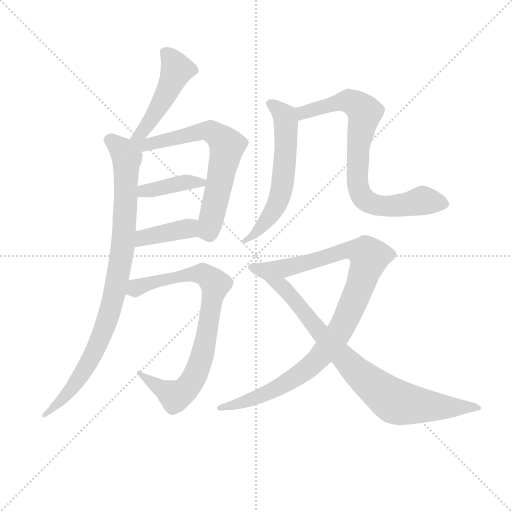
t = 0.00 s
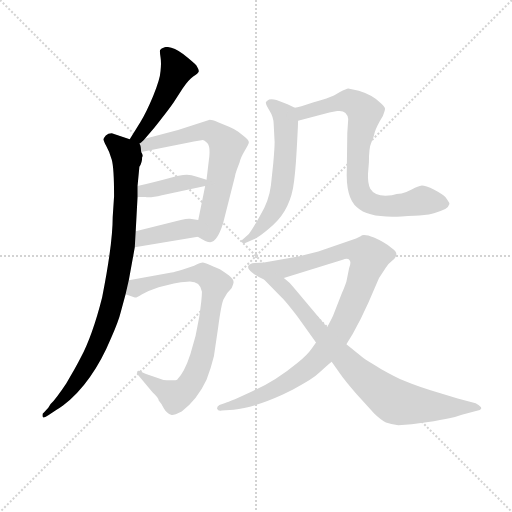
t = 1.66 s
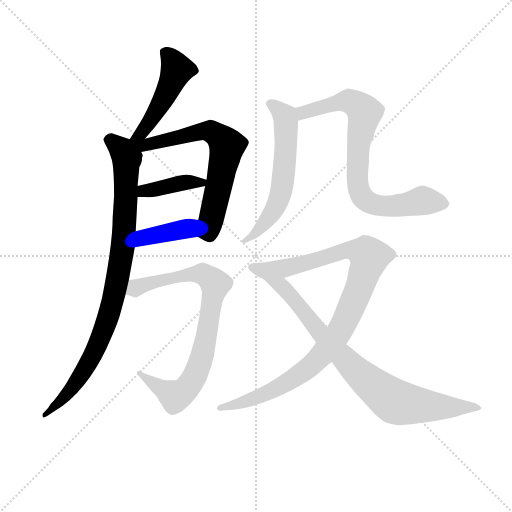
t = 3.31 s
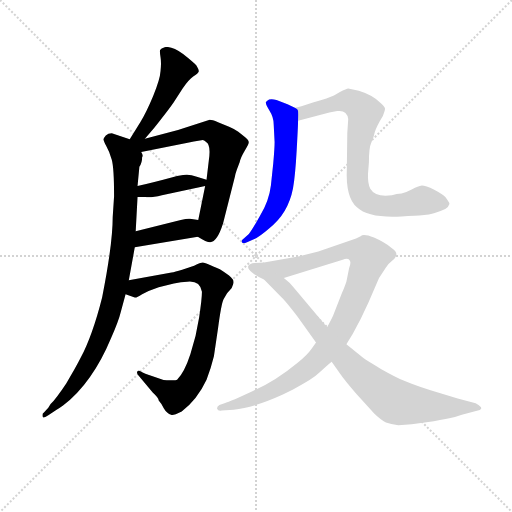
t = 4.97 s
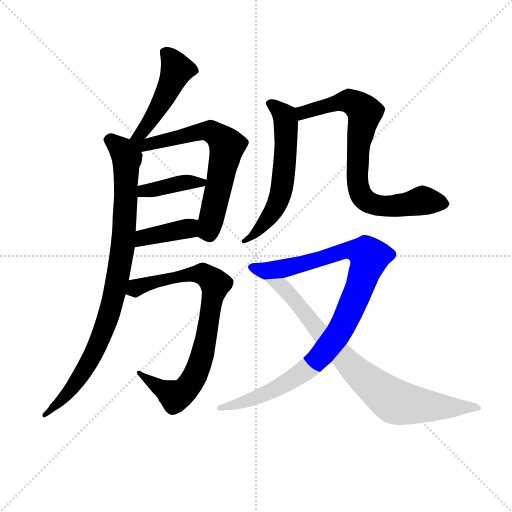
t = 6.63 s
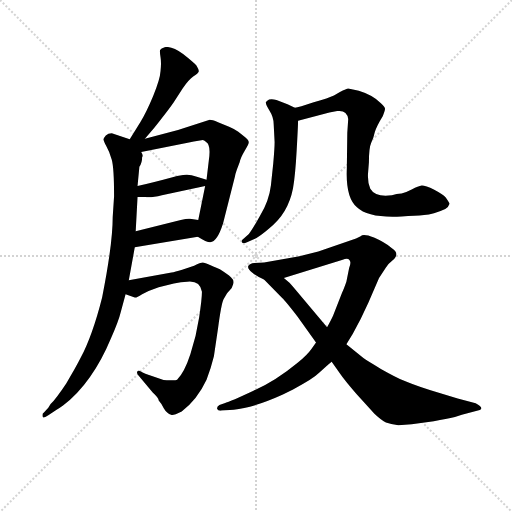
t = 8.29 s

The animated SVG that drew these frames (rendered in a browser with its animation timeline set to each time). Animation: 10 CSS @keyframes rules; one cycle of 8.29 s.

<svg version="1.1" viewBox="0 0 1024 1024" xmlns="http://www.w3.org/2000/svg">
  <g stroke="lightgray" stroke-dasharray="1,1" stroke-width="1" transform="scale(4, 4)">
    <line x1="0" y1="0" x2="256" y2="256"></line>
    <line x1="256" y1="0" x2="0" y2="256"></line>
    <line x1="128" y1="0" x2="128" y2="256"></line>
    <line x1="0" y1="128" x2="256" y2="128"></line>
  </g>
<g transform="scale(0.92, -0.92) translate(60, -900)">
   <style type="text/css">
    @keyframes keyframes0 {
      from {
       stroke: blue;
       stroke-dashoffset: 485;
       stroke-width: 128;
       }
       61% {
       animation-timing-function: step-end;
       stroke: blue;
       stroke-dashoffset: 0;
       stroke-width: 128;
       }
       to {
       stroke: black;
       stroke-width: 1024;
       }
       }
       #make-me-a-hanzi-animation-0 {
         animation: keyframes0 0.644694s both;
         animation-delay: 0.000000s;
         animation-timing-function: linear;
       }
    @keyframes keyframes1 {
      from {
       stroke: blue;
       stroke-dashoffset: 921;
       stroke-width: 128;
       }
       75% {
       animation-timing-function: step-end;
       stroke: blue;
       stroke-dashoffset: 0;
       stroke-width: 128;
       }
       to {
       stroke: black;
       stroke-width: 1024;
       }
       }
       #make-me-a-hanzi-animation-1 {
         animation: keyframes1 0.999512s both;
         animation-delay: 0.644694s;
         animation-timing-function: linear;
       }
    @keyframes keyframes2 {
      from {
       stroke: blue;
       stroke-dashoffset: 680;
       stroke-width: 128;
       }
       69% {
       animation-timing-function: step-end;
       stroke: blue;
       stroke-dashoffset: 0;
       stroke-width: 128;
       }
       to {
       stroke: black;
       stroke-width: 1024;
       }
       }
       #make-me-a-hanzi-animation-2 {
         animation: keyframes2 0.803385s both;
         animation-delay: 1.644206s;
         animation-timing-function: linear;
       }
    @keyframes keyframes3 {
      from {
       stroke: blue;
       stroke-dashoffset: 397;
       stroke-width: 128;
       }
       56% {
       animation-timing-function: step-end;
       stroke: blue;
       stroke-dashoffset: 0;
       stroke-width: 128;
       }
       to {
       stroke: black;
       stroke-width: 1024;
       }
       }
       #make-me-a-hanzi-animation-3 {
         animation: keyframes3 0.573079s both;
         animation-delay: 2.447591s;
         animation-timing-function: linear;
       }
    @keyframes keyframes4 {
      from {
       stroke: blue;
       stroke-dashoffset: 395;
       stroke-width: 128;
       }
       56% {
       animation-timing-function: step-end;
       stroke: blue;
       stroke-dashoffset: 0;
       stroke-width: 128;
       }
       to {
       stroke: black;
       stroke-width: 1024;
       }
       }
       #make-me-a-hanzi-animation-4 {
         animation: keyframes4 0.571452s both;
         animation-delay: 3.020671s;
         animation-timing-function: linear;
       }
    @keyframes keyframes5 {
      from {
       stroke: blue;
       stroke-dashoffset: 816;
       stroke-width: 128;
       }
       73% {
       animation-timing-function: step-end;
       stroke: blue;
       stroke-dashoffset: 0;
       stroke-width: 128;
       }
       to {
       stroke: black;
       stroke-width: 1024;
       }
       }
       #make-me-a-hanzi-animation-5 {
         animation: keyframes5 0.914062s both;
         animation-delay: 3.592122s;
         animation-timing-function: linear;
       }
    @keyframes keyframes6 {
      from {
       stroke: blue;
       stroke-dashoffset: 600;
       stroke-width: 128;
       }
       66% {
       animation-timing-function: step-end;
       stroke: blue;
       stroke-dashoffset: 0;
       stroke-width: 128;
       }
       to {
       stroke: black;
       stroke-width: 1024;
       }
       }
       #make-me-a-hanzi-animation-6 {
         animation: keyframes6 0.738281s both;
         animation-delay: 4.506185s;
         animation-timing-function: linear;
       }
    @keyframes keyframes7 {
      from {
       stroke: blue;
       stroke-dashoffset: 788;
       stroke-width: 128;
       }
       72% {
       animation-timing-function: step-end;
       stroke: blue;
       stroke-dashoffset: 0;
       stroke-width: 128;
       }
       to {
       stroke: black;
       stroke-width: 1024;
       }
       }
       #make-me-a-hanzi-animation-7 {
         animation: keyframes7 0.891276s both;
         animation-delay: 5.244466s;
         animation-timing-function: linear;
       }
    @keyframes keyframes8 {
      from {
       stroke: blue;
       stroke-dashoffset: 1013;
       stroke-width: 128;
       }
       77% {
       animation-timing-function: step-end;
       stroke: blue;
       stroke-dashoffset: 0;
       stroke-width: 128;
       }
       to {
       stroke: black;
       stroke-width: 1024;
       }
       }
       #make-me-a-hanzi-animation-8 {
         animation: keyframes8 1.074382s both;
         animation-delay: 6.135742s;
         animation-timing-function: linear;
       }
    @keyframes keyframes9 {
      from {
       stroke: blue;
       stroke-dashoffset: 821;
       stroke-width: 128;
       }
       73% {
       animation-timing-function: step-end;
       stroke: blue;
       stroke-dashoffset: 0;
       stroke-width: 128;
       }
       to {
       stroke: black;
       stroke-width: 1024;
       }
       }
       #make-me-a-hanzi-animation-9 {
         animation: keyframes9 0.918132s both;
         animation-delay: 7.210124s;
         animation-timing-function: linear;
       }
</style>
<path d="M 255.0 598.5 L 275.0 621.5 Q 309.0 664.5 317.0 676.5 L 337.0 707.5 Q 350.0 726.5 360.0 733.5 Q 371.0 740.5 372.0 744.5 Q 373.0 747.5 367.0 757.5 Q 362.0 763.5 338.0 782.5 Q 314.0 800.5 298.0 797.5 Q 290.0 795.5 288.0 791.5 Q 287.0 787.5 289.0 775.5 Q 291.0 763.5 289.0 745.5 Q 288.0 727.5 273.0 691.5 Q 258.0 655.5 245.0 634.5 L 222.0 597.5 C 206.0 572.5 235.0 575.5 255.0 598.5 Z" fill="lightgray"></path> 
<path d="M 188.0 473.5 L 185.0 427.5 Q 185.0 369.5 162.0 253.5 Q 141.0 170.5 115.0 121.5 Q 105.0 101.5 84.0 66.5 Q 62.0 33.5 50.0 21.5 L 45.0 13.5 L 35.0 2.5 Q 31.0 0.5 33.0 -6.5 Q 34.0 -9.5 45.0 -2.5 L 63.0 9.5 Q 69.0 12.5 77.0 18.5 Q 141.0 67.5 182.0 166.5 Q 198.0 202.5 203.0 223.5 L 213.0 260.5 L 220.0 290.5 L 233.0 362.5 L 235.0 397.5 L 239.0 471.5 L 239.0 495.5 L 243.0 537.5 Q 249.0 545.5 249.0 558.5 Q 252.0 561.5 247.0 569.5 C 246.0 589.5 246.0 589.5 222.0 597.5 L 183.0 610.5 Q 175.0 610.5 170.0 605.5 Q 166.0 600.5 165.0 597.5 Q 165.0 594.5 171.0 582.5 Q 178.0 570.5 183.0 552.5 Q 188.0 534.5 188.0 473.5 Z" fill="lightgray"></path> 
<path d="M 370.0 385.5 Q 389.0 373.5 397.0 373.5 Q 412.0 373.5 425.0 414.5 L 451.0 517.5 Q 451.0 519.5 455.0 531.5 L 461.0 547.5 Q 463.0 557.5 472.0 572.5 Q 481.0 586.5 481.0 590.5 Q 481.0 594.5 473.0 601.5 L 458.0 613.5 Q 450.0 619.5 438.0 624.5 L 414.0 634.5 Q 401.0 639.5 396.0 639.5 L 327.0 617.5 L 255.0 598.5 C 210.0 586.5 195.0 559.5 247.0 569.5 L 348.0 589.5 Q 378.0 595.5 381.0 595.5 Q 385.0 594.5 388.0 591.5 Q 399.0 585.5 394.0 551.5 L 389.0 509.5 L 386.0 495.5 L 371.0 421.5 C 365.0 392.5 364.0 388.5 370.0 385.5 Z" fill="lightgray"></path> 
<path d="M 239.0 471.5 L 256.0 471.5 Q 268.0 469.5 292.0 475.5 L 386.0 495.5 C 415.0 501.5 415.0 501.5 389.0 509.5 L 366.0 516.5 Q 353.0 521.5 338.0 519.5 L 325.0 517.5 L 315.0 514.5 Q 271.0 502.5 239.0 495.5 C 210.0 489.5 209.0 471.5 239.0 471.5 Z" fill="lightgray"></path> 
<path d="M 233.0 362.5 L 370.0 385.5 C 400.0 390.5 401.0 416.5 371.0 421.5 L 353.0 424.5 Q 348.0 425.5 333.0 421.5 L 235.0 397.5 C 206.0 390.5 203.0 357.5 233.0 362.5 Z" fill="lightgray"></path> 
<path d="M 213.0 260.5 L 233.0 253.5 Q 235.0 251.5 249.0 260.5 Q 264.0 268.5 285.0 275.5 L 318.0 283.5 Q 334.0 287.5 347.0 287.5 Q 375.0 290.5 379.0 265.5 Q 379.0 250.5 373.0 210.5 Q 367.0 170.5 354.0 130.5 Q 341.0 90.5 325.0 74.5 Q 321.0 72.5 308.0 73.5 Q 296.0 73.5 294.0 74.5 L 256.0 87.5 L 248.0 91.5 Q 240.0 96.5 238.0 91.5 Q 237.0 87.5 242.0 82.5 L 272.0 46.5 Q 285.0 34.5 285.0 29.5 Q 290.0 24.5 296.0 12.5 Q 303.0 0.5 312.0 -1.5 Q 315.0 -4.5 335.0 5.5 Q 369.0 31.5 389.0 74.5 Q 399.0 100.5 405.0 125.5 L 414.0 186.5 Q 421.0 239.5 426.0 249.5 L 433.0 261.5 Q 434.0 263.5 439.0 268.5 Q 445.0 273.5 447.0 282.5 Q 450.0 290.5 442.0 297.5 Q 435.0 303.5 418.0 314.5 Q 386.0 329.5 381.0 329.5 Q 376.0 329.5 362.0 322.5 L 336.0 313.5 Q 320.0 308.5 313.0 307.5 L 220.0 290.5 C 190.0 285.5 185.0 270.5 213.0 260.5 Z" fill="lightgray"></path> 
<path d="M 535.0 629.5 L 537.0 591.5 Q 537.0 578.5 534.0 544.5 L 529.0 497.5 Q 525.0 463.5 505.0 430.5 Q 486.0 396.5 481.0 391.5 L 470.0 381.5 Q 463.0 376.5 466.0 373.5 Q 468.0 368.5 477.0 373.5 L 493.0 380.5 Q 504.0 385.5 525.0 403.5 Q 566.0 434.5 577.0 490.5 Q 582.0 519.5 585.0 574.5 Q 588.0 628.5 588.0 637.5 C 589.0 661.5 589.0 661.5 581.0 665.5 L 565.0 673.5 L 541.0 682.5 Q 531.0 685.5 525.0 683.5 Q 519.0 680.5 518.0 677.5 Q 517.0 673.5 526.0 659.5 Q 535.0 645.5 535.0 629.5 Z" fill="lightgray"></path> 
<path d="M 588.0 637.5 L 656.0 655.5 L 673.0 658.5 Q 694.0 661.5 697.0 641.5 L 695.0 611.5 L 694.0 534.5 Q 691.0 470.5 716.0 449.5 Q 741.0 425.5 813.0 429.5 Q 843.0 430.5 862.0 432.5 Q 882.0 433.5 908.0 445.5 Q 915.0 449.5 917.0 456.5 Q 918.0 457.5 909.0 470.5 Q 903.0 477.5 884.0 487.5 Q 865.0 496.5 857.0 496.5 Q 849.0 495.5 836.0 488.5 Q 823.0 481.5 813.0 479.5 Q 802.0 479.5 792.0 475.5 Q 756.0 470.5 745.0 489.5 Q 739.0 502.5 740.0 522.5 L 742.0 547.5 Q 742.0 578.5 747.0 589.5 Q 752.0 599.5 755.0 613.5 Q 759.0 626.5 772.0 647.5 Q 777.0 659.5 777.0 663.5 Q 777.0 667.5 768.0 675.5 Q 750.0 693.5 720.0 702.5 L 697.0 707.5 Q 696.0 708.5 678.0 699.5 L 666.0 692.5 Q 655.0 687.5 622.0 677.5 Q 589.0 666.5 581.0 665.5 C 552.0 658.5 559.0 629.5 588.0 637.5 Z" fill="lightgray"></path> 
<path d="M 714.0 381.5 L 632.0 353.5 L 606.0 346.5 Q 591.0 342.5 588.0 342.5 L 514.0 329.5 L 493.0 328.5 Q 483.0 327.5 480.0 322.5 Q 477.0 316.5 488.0 307.5 Q 499.0 298.5 514.0 292.5 L 557.0 295.5 L 685.0 335.5 Q 696.0 339.5 700.0 334.5 Q 704.0 329.5 699.0 317.5 L 693.0 287.5 Q 687.0 270.5 684.0 264.5 L 664.0 213.5 Q 660.0 204.5 651.0 188.5 L 627.0 155.5 L 617.0 141.5 Q 608.0 128.5 587.0 111.5 Q 540.0 72.5 491.0 50.5 Q 442.0 27.5 428.0 23.5 L 417.0 19.5 Q 411.0 15.5 412.0 11.5 Q 414.0 5.5 422.0 7.5 L 448.0 9.5 Q 491.0 13.5 555.0 42.5 L 577.0 53.5 Q 620.0 75.5 635.0 90.5 Q 651.0 105.5 661.0 113.5 L 693.0 151.5 L 707.0 174.5 Q 724.0 204.5 741.0 242.5 L 764.0 295.5 L 779.0 318.5 Q 784.0 326.5 793.0 333.5 Q 811.0 348.5 792.0 360.5 Q 776.0 373.5 753.0 383.5 Q 730.0 392.5 724.0 386.5 L 714.0 381.5 Z" fill="lightgray"></path> 
<path d="M 514.0 292.5 L 554.0 251.5 Q 558.0 248.5 587.0 211.5 L 627.0 155.5 L 661.0 113.5 L 681.0 85.5 Q 687.0 76.5 714.0 44.5 L 754.0 0.5 Q 770.0 -14.5 779.0 -18.5 Q 789.0 -22.5 806.0 -24.5 L 835.0 -22.5 L 883.0 -15.5 Q 911.0 -10.5 929.0 -6.5 L 944.0 -1.5 L 983.0 8.5 Q 993.0 13.5 974.0 23.5 L 935.0 33.5 L 876.0 51.5 Q 831.0 66.5 816.0 73.5 Q 801.0 79.5 769.0 97.5 Q 738.0 115.5 730.0 121.5 L 693.0 151.5 L 651.0 188.5 L 583.0 269.5 Q 569.0 286.5 568.0 286.5 L 557.0 295.5 C 534.0 314.5 493.0 313.5 514.0 292.5 Z" fill="lightgray"></path> 
      <clipPath id="make-me-a-hanzi-clip-0">
      <path d="M 255.0 598.5 L 275.0 621.5 Q 309.0 664.5 317.0 676.5 L 337.0 707.5 Q 350.0 726.5 360.0 733.5 Q 371.0 740.5 372.0 744.5 Q 373.0 747.5 367.0 757.5 Q 362.0 763.5 338.0 782.5 Q 314.0 800.5 298.0 797.5 Q 290.0 795.5 288.0 791.5 Q 287.0 787.5 289.0 775.5 Q 291.0 763.5 289.0 745.5 Q 288.0 727.5 273.0 691.5 Q 258.0 655.5 245.0 634.5 L 222.0 597.5 C 206.0 572.5 235.0 575.5 255.0 598.5 Z" fill="lightgray"></path>
      </clipPath>
      <path clip-path="url(#make-me-a-hanzi-clip-0)" d="M 297.0 788.5 L 317.0 765.5 L 324.0 745.5 L 269.0 639.5 L 249.0 612.5 L 227.0 602.5 " fill="none" id="make-me-a-hanzi-animation-0" stroke-dasharray="357 714" stroke-linecap="round"></path>

      <clipPath id="make-me-a-hanzi-clip-1">
      <path d="M 188.0 473.5 L 185.0 427.5 Q 185.0 369.5 162.0 253.5 Q 141.0 170.5 115.0 121.5 Q 105.0 101.5 84.0 66.5 Q 62.0 33.5 50.0 21.5 L 45.0 13.5 L 35.0 2.5 Q 31.0 0.5 33.0 -6.5 Q 34.0 -9.5 45.0 -2.5 L 63.0 9.5 Q 69.0 12.5 77.0 18.5 Q 141.0 67.5 182.0 166.5 Q 198.0 202.5 203.0 223.5 L 213.0 260.5 L 220.0 290.5 L 233.0 362.5 L 235.0 397.5 L 239.0 471.5 L 239.0 495.5 L 243.0 537.5 Q 249.0 545.5 249.0 558.5 Q 252.0 561.5 247.0 569.5 C 246.0 589.5 246.0 589.5 222.0 597.5 L 183.0 610.5 Q 175.0 610.5 170.0 605.5 Q 166.0 600.5 165.0 597.5 Q 165.0 594.5 171.0 582.5 Q 178.0 570.5 183.0 552.5 Q 188.0 534.5 188.0 473.5 Z" fill="lightgray"></path>
      </clipPath>
      <path clip-path="url(#make-me-a-hanzi-clip-1)" d="M 174.0 597.5 L 206.0 573.5 L 215.0 554.5 L 207.0 359.5 L 195.0 288.5 L 176.0 212.5 L 139.0 122.5 L 101.0 61.5 L 39.0 -2.5 " fill="none" id="make-me-a-hanzi-animation-1" stroke-dasharray="793 1586" stroke-linecap="round"></path>

      <clipPath id="make-me-a-hanzi-clip-2">
      <path d="M 370.0 385.5 Q 389.0 373.5 397.0 373.5 Q 412.0 373.5 425.0 414.5 L 451.0 517.5 Q 451.0 519.5 455.0 531.5 L 461.0 547.5 Q 463.0 557.5 472.0 572.5 Q 481.0 586.5 481.0 590.5 Q 481.0 594.5 473.0 601.5 L 458.0 613.5 Q 450.0 619.5 438.0 624.5 L 414.0 634.5 Q 401.0 639.5 396.0 639.5 L 327.0 617.5 L 255.0 598.5 C 210.0 586.5 195.0 559.5 247.0 569.5 L 348.0 589.5 Q 378.0 595.5 381.0 595.5 Q 385.0 594.5 388.0 591.5 Q 399.0 585.5 394.0 551.5 L 389.0 509.5 L 386.0 495.5 L 371.0 421.5 C 365.0 392.5 364.0 388.5 370.0 385.5 Z" fill="lightgray"></path>
      </clipPath>
      <path clip-path="url(#make-me-a-hanzi-clip-2)" d="M 228.0 594.5 L 252.0 584.5 L 381.0 615.5 L 401.0 613.5 L 428.0 590.5 L 433.0 582.5 L 418.0 502.5 L 394.0 398.5 L 384.0 391.5 " fill="none" id="make-me-a-hanzi-animation-2" stroke-dasharray="552 1104" stroke-linecap="round"></path>

      <clipPath id="make-me-a-hanzi-clip-3">
      <path d="M 239.0 471.5 L 256.0 471.5 Q 268.0 469.5 292.0 475.5 L 386.0 495.5 C 415.0 501.5 415.0 501.5 389.0 509.5 L 366.0 516.5 Q 353.0 521.5 338.0 519.5 L 325.0 517.5 L 315.0 514.5 Q 271.0 502.5 239.0 495.5 C 210.0 489.5 209.0 471.5 239.0 471.5 Z" fill="lightgray"></path>
      </clipPath>
      <path clip-path="url(#make-me-a-hanzi-clip-3)" d="M 243.0 477.5 L 346.0 504.5 L 381.0 503.5 " fill="none" id="make-me-a-hanzi-animation-3" stroke-dasharray="269 538" stroke-linecap="round"></path>

      <clipPath id="make-me-a-hanzi-clip-4">
      <path d="M 233.0 362.5 L 370.0 385.5 C 400.0 390.5 401.0 416.5 371.0 421.5 L 353.0 424.5 Q 348.0 425.5 333.0 421.5 L 235.0 397.5 C 206.0 390.5 203.0 357.5 233.0 362.5 Z" fill="lightgray"></path>
      </clipPath>
      <path clip-path="url(#make-me-a-hanzi-clip-4)" d="M 240.0 367.5 L 252.0 382.5 L 350.0 403.5 L 365.0 415.5 " fill="none" id="make-me-a-hanzi-animation-4" stroke-dasharray="267 534" stroke-linecap="round"></path>

      <clipPath id="make-me-a-hanzi-clip-5">
      <path d="M 213.0 260.5 L 233.0 253.5 Q 235.0 251.5 249.0 260.5 Q 264.0 268.5 285.0 275.5 L 318.0 283.5 Q 334.0 287.5 347.0 287.5 Q 375.0 290.5 379.0 265.5 Q 379.0 250.5 373.0 210.5 Q 367.0 170.5 354.0 130.5 Q 341.0 90.5 325.0 74.5 Q 321.0 72.5 308.0 73.5 Q 296.0 73.5 294.0 74.5 L 256.0 87.5 L 248.0 91.5 Q 240.0 96.5 238.0 91.5 Q 237.0 87.5 242.0 82.5 L 272.0 46.5 Q 285.0 34.5 285.0 29.5 Q 290.0 24.5 296.0 12.5 Q 303.0 0.5 312.0 -1.5 Q 315.0 -4.5 335.0 5.5 Q 369.0 31.5 389.0 74.5 Q 399.0 100.5 405.0 125.5 L 414.0 186.5 Q 421.0 239.5 426.0 249.5 L 433.0 261.5 Q 434.0 263.5 439.0 268.5 Q 445.0 273.5 447.0 282.5 Q 450.0 290.5 442.0 297.5 Q 435.0 303.5 418.0 314.5 Q 386.0 329.5 381.0 329.5 Q 376.0 329.5 362.0 322.5 L 336.0 313.5 Q 320.0 308.5 313.0 307.5 L 220.0 290.5 C 190.0 285.5 185.0 270.5 213.0 260.5 Z" fill="lightgray"></path>
      </clipPath>
      <path clip-path="url(#make-me-a-hanzi-clip-5)" d="M 221.0 266.5 L 261.0 283.5 L 361.0 304.5 L 384.0 302.5 L 407.0 282.5 L 386.0 151.5 L 372.0 101.5 L 348.0 57.5 L 321.0 38.5 L 243.0 88.5 " fill="none" id="make-me-a-hanzi-animation-5" stroke-dasharray="688 1376" stroke-linecap="round"></path>

      <clipPath id="make-me-a-hanzi-clip-6">
      <path d="M 535.0 629.5 L 537.0 591.5 Q 537.0 578.5 534.0 544.5 L 529.0 497.5 Q 525.0 463.5 505.0 430.5 Q 486.0 396.5 481.0 391.5 L 470.0 381.5 Q 463.0 376.5 466.0 373.5 Q 468.0 368.5 477.0 373.5 L 493.0 380.5 Q 504.0 385.5 525.0 403.5 Q 566.0 434.5 577.0 490.5 Q 582.0 519.5 585.0 574.5 Q 588.0 628.5 588.0 637.5 C 589.0 661.5 589.0 661.5 581.0 665.5 L 565.0 673.5 L 541.0 682.5 Q 531.0 685.5 525.0 683.5 Q 519.0 680.5 518.0 677.5 Q 517.0 673.5 526.0 659.5 Q 535.0 645.5 535.0 629.5 Z" fill="lightgray"></path>
      </clipPath>
      <path clip-path="url(#make-me-a-hanzi-clip-6)" d="M 526.0 675.5 L 559.0 647.5 L 562.0 585.5 L 554.0 499.5 L 545.0 463.5 L 528.0 430.5 L 472.0 375.5 " fill="none" id="make-me-a-hanzi-animation-6" stroke-dasharray="472 944" stroke-linecap="round"></path>

      <clipPath id="make-me-a-hanzi-clip-7">
      <path d="M 588.0 637.5 L 656.0 655.5 L 673.0 658.5 Q 694.0 661.5 697.0 641.5 L 695.0 611.5 L 694.0 534.5 Q 691.0 470.5 716.0 449.5 Q 741.0 425.5 813.0 429.5 Q 843.0 430.5 862.0 432.5 Q 882.0 433.5 908.0 445.5 Q 915.0 449.5 917.0 456.5 Q 918.0 457.5 909.0 470.5 Q 903.0 477.5 884.0 487.5 Q 865.0 496.5 857.0 496.5 Q 849.0 495.5 836.0 488.5 Q 823.0 481.5 813.0 479.5 Q 802.0 479.5 792.0 475.5 Q 756.0 470.5 745.0 489.5 Q 739.0 502.5 740.0 522.5 L 742.0 547.5 Q 742.0 578.5 747.0 589.5 Q 752.0 599.5 755.0 613.5 Q 759.0 626.5 772.0 647.5 Q 777.0 659.5 777.0 663.5 Q 777.0 667.5 768.0 675.5 Q 750.0 693.5 720.0 702.5 L 697.0 707.5 Q 696.0 708.5 678.0 699.5 L 666.0 692.5 Q 655.0 687.5 622.0 677.5 Q 589.0 666.5 581.0 665.5 C 552.0 658.5 559.0 629.5 588.0 637.5 Z" fill="lightgray"></path>
      </clipPath>
      <path clip-path="url(#make-me-a-hanzi-clip-7)" d="M 587.0 659.5 L 605.0 656.5 L 699.0 680.5 L 733.0 655.5 L 718.0 572.5 L 716.0 507.5 L 722.0 482.5 L 734.0 464.5 L 770.0 451.5 L 819.0 454.5 L 858.0 464.5 L 907.0 455.5 " fill="none" id="make-me-a-hanzi-animation-7" stroke-dasharray="660 1320" stroke-linecap="round"></path>

      <clipPath id="make-me-a-hanzi-clip-8">
      <path d="M 714.0 381.5 L 632.0 353.5 L 606.0 346.5 Q 591.0 342.5 588.0 342.5 L 514.0 329.5 L 493.0 328.5 Q 483.0 327.5 480.0 322.5 Q 477.0 316.5 488.0 307.5 Q 499.0 298.5 514.0 292.5 L 557.0 295.5 L 685.0 335.5 Q 696.0 339.5 700.0 334.5 Q 704.0 329.5 699.0 317.5 L 693.0 287.5 Q 687.0 270.5 684.0 264.5 L 664.0 213.5 Q 660.0 204.5 651.0 188.5 L 627.0 155.5 L 617.0 141.5 Q 608.0 128.5 587.0 111.5 Q 540.0 72.5 491.0 50.5 Q 442.0 27.5 428.0 23.5 L 417.0 19.5 Q 411.0 15.5 412.0 11.5 Q 414.0 5.5 422.0 7.5 L 448.0 9.5 Q 491.0 13.5 555.0 42.5 L 577.0 53.5 Q 620.0 75.5 635.0 90.5 Q 651.0 105.5 661.0 113.5 L 693.0 151.5 L 707.0 174.5 Q 724.0 204.5 741.0 242.5 L 764.0 295.5 L 779.0 318.5 Q 784.0 326.5 793.0 333.5 Q 811.0 348.5 792.0 360.5 Q 776.0 373.5 753.0 383.5 Q 730.0 392.5 724.0 386.5 L 714.0 381.5 Z" fill="lightgray"></path>
      </clipPath>
      <path clip-path="url(#make-me-a-hanzi-clip-8)" d="M 489.0 319.5 L 514.0 311.5 L 548.0 314.5 L 700.0 355.5 L 735.0 349.5 L 743.0 341.5 L 722.0 274.5 L 692.0 206.5 L 641.0 129.5 L 601.0 92.5 L 523.0 45.5 L 465.0 23.5 L 418.0 13.5 " fill="none" id="make-me-a-hanzi-animation-8" stroke-dasharray="885 1770" stroke-linecap="round"></path>

      <clipPath id="make-me-a-hanzi-clip-9">
      <path d="M 514.0 292.5 L 554.0 251.5 Q 558.0 248.5 587.0 211.5 L 627.0 155.5 L 661.0 113.5 L 681.0 85.5 Q 687.0 76.5 714.0 44.5 L 754.0 0.5 Q 770.0 -14.5 779.0 -18.5 Q 789.0 -22.5 806.0 -24.5 L 835.0 -22.5 L 883.0 -15.5 Q 911.0 -10.5 929.0 -6.5 L 944.0 -1.5 L 983.0 8.5 Q 993.0 13.5 974.0 23.5 L 935.0 33.5 L 876.0 51.5 Q 831.0 66.5 816.0 73.5 Q 801.0 79.5 769.0 97.5 Q 738.0 115.5 730.0 121.5 L 693.0 151.5 L 651.0 188.5 L 583.0 269.5 Q 569.0 286.5 568.0 286.5 L 557.0 295.5 C 534.0 314.5 493.0 313.5 514.0 292.5 Z" fill="lightgray"></path>
      </clipPath>
      <path clip-path="url(#make-me-a-hanzi-clip-9)" d="M 521.0 289.5 L 552.0 278.5 L 701.0 106.5 L 792.0 30.5 L 835.0 20.5 L 977.0 14.5 " fill="none" id="make-me-a-hanzi-animation-9" stroke-dasharray="693 1386" stroke-linecap="round"></path>

</g>
</svg>
